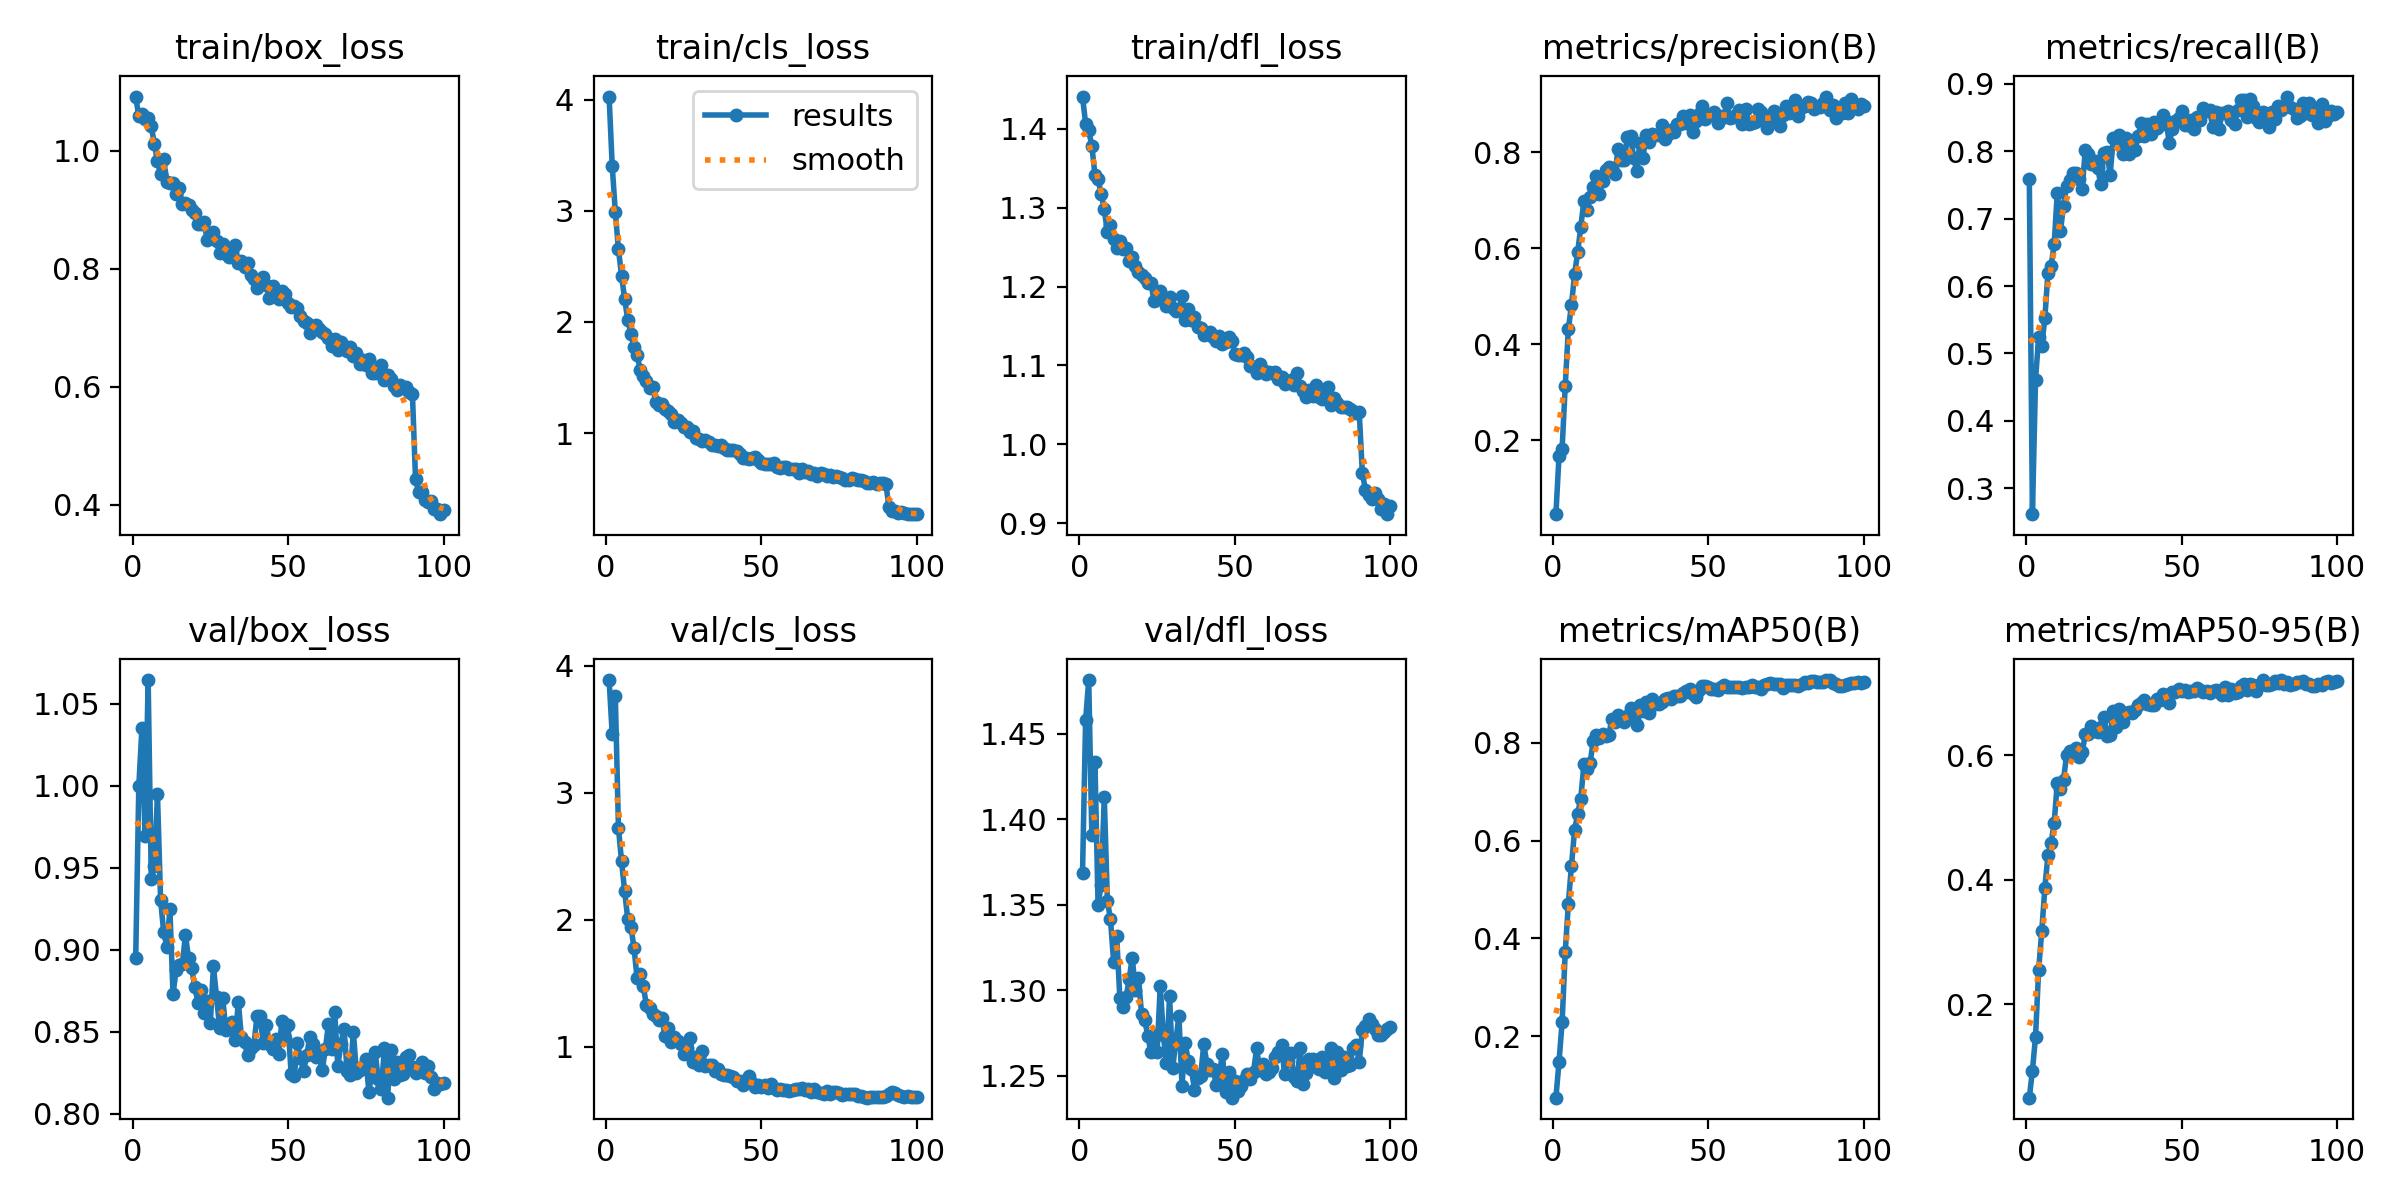

Data behind this chart, as committed beside it:
epoch, time, train/box_loss, train/cls_loss, train/dfl_loss, metrics/precision(B), metrics/recall(B), metrics/mAP50(B), metrics/mAP50-95(B), val/box_loss, val/cls_loss, val/dfl_loss, lr/pg0, lr/pg1, lr/pg2
1, 27.95, 1.091, 4.027, 1.441, 0.04559, 0.7592, 0.07411, 0.05007, 0.8952, 3.887, 1.368, 0.0001376, 0.0001376, 0.0001376
2, 52.4, 1.058, 3.402, 1.406, 0.1671, 0.2614, 0.1475, 0.09351, 1, 3.459, 1.458, 0.0002738, 0.0002738, 0.0002738
3, 76.39, 1.063, 2.987, 1.398, 0.1824, 0.4612, 0.2291, 0.1477, 1.035, 3.759, 1.481, 0.0004074, 0.0004074, 0.0004074
4, 100.2, 1.054, 2.654, 1.378, 0.3135, 0.5241, 0.3723, 0.2556, 0.9693, 2.725, 1.391, 0.0004046, 0.0004046, 0.0004046
5, 126.1, 1.055, 2.417, 1.342, 0.4313, 0.5113, 0.4712, 0.3172, 1.064, 2.461, 1.434, 0.0004005, 0.0004005, 0.0004005
6, 154.7, 1.042, 2.206, 1.336, 0.4813, 0.5526, 0.5489, 0.3869, 0.9434, 2.223, 1.35, 0.0003964, 0.0003964, 0.0003964
7, 182.6, 1.01, 2.017, 1.318, 0.5459, 0.62, 0.621, 0.4401, 0.9511, 2.006, 1.362, 0.0003922, 0.0003922, 0.0003922
8, 210.7, 0.9819, 1.896, 1.298, 0.5915, 0.6296, 0.6549, 0.4593, 0.9947, 1.944, 1.413, 0.0003881, 0.0003881, 0.0003881
9, 240.3, 0.9598, 1.771, 1.269, 0.6448, 0.6623, 0.686, 0.4914, 0.9304, 1.781, 1.352, 0.000384, 0.000384, 0.000384
10, 265.8, 0.9849, 1.702, 1.277, 0.6985, 0.7385, 0.756, 0.5555, 0.9109, 1.539, 1.341, 0.0003798, 0.0003798, 0.0003798
11, 292.6, 0.9474, 1.571, 1.261, 0.6801, 0.6813, 0.7463, 0.5464, 0.9019, 1.575, 1.317, 0.0003757, 0.0003757, 0.0003757
12, 317.4, 0.9455, 1.516, 1.249, 0.7065, 0.7187, 0.759, 0.5608, 0.9246, 1.475, 1.332, 0.0003716, 0.0003716, 0.0003716
13, 342.2, 0.9448, 1.465, 1.258, 0.7271, 0.7482, 0.8039, 0.6006, 0.873, 1.329, 1.296, 0.0003675, 0.0003675, 0.0003675
14, 366.7, 0.9264, 1.402, 1.248, 0.7509, 0.7568, 0.8163, 0.6068, 0.888, 1.303, 1.29, 0.0003633, 0.0003633, 0.0003633
15, 391.3, 0.9358, 1.416, 1.248, 0.7138, 0.7671, 0.8101, 0.603, 0.8907, 1.256, 1.296, 0.0003592, 0.0003592, 0.0003592
16, 418.6, 0.9099, 1.282, 1.233, 0.7399, 0.7676, 0.8188, 0.6118, 0.8917, 1.246, 1.306, 0.0003551, 0.0003551, 0.0003551
17, 443.3, 0.9114, 1.257, 1.237, 0.7639, 0.7585, 0.8139, 0.597, 0.909, 1.215, 1.319, 0.0003509, 0.0003509, 0.0003509
18, 467.7, 0.9073, 1.261, 1.226, 0.7687, 0.7441, 0.8153, 0.6048, 0.8948, 1.224, 1.3, 0.0003468, 0.0003468, 0.0003468
19, 492.4, 0.8986, 1.219, 1.219, 0.7671, 0.8024, 0.8495, 0.6334, 0.8889, 1.082, 1.307, 0.0003427, 0.0003427, 0.0003427
20, 516.9, 0.8939, 1.2, 1.215, 0.7557, 0.7957, 0.8434, 0.6338, 0.8775, 1.144, 1.286, 0.0003386, 0.0003386, 0.0003386
21, 541.2, 0.8763, 1.17, 1.211, 0.8078, 0.7806, 0.8568, 0.6471, 0.8679, 1.04, 1.283, 0.0003344, 0.0003344, 0.0003344
22, 566, 0.876, 1.1, 1.204, 0.7831, 0.7855, 0.8478, 0.6388, 0.8758, 1.08, 1.273, 0.0003303, 0.0003303, 0.0003303
23, 594.4, 0.8794, 1.117, 1.205, 0.7841, 0.7749, 0.8422, 0.6368, 0.8613, 1.045, 1.264, 0.0003262, 0.0003262, 0.0003262
24, 618.4, 0.8476, 1.09, 1.181, 0.8317, 0.7509, 0.8547, 0.6461, 0.8691, 1.022, 1.274, 0.000322, 0.000322, 0.000322
25, 642.7, 0.857, 1.055, 1.184, 0.8338, 0.7981, 0.8718, 0.6606, 0.8555, 0.9427, 1.264, 0.0003179, 0.0003179, 0.0003179
26, 667, 0.8616, 1.058, 1.194, 0.788, 0.7982, 0.8479, 0.6312, 0.8899, 0.9882, 1.303, 0.0003138, 0.0003138, 0.0003138
27, 691.2, 0.8459, 1.01, 1.182, 0.762, 0.7652, 0.8355, 0.633, 0.8712, 1.066, 1.274, 0.0003097, 0.0003097, 0.0003097
28, 715.1, 0.8264, 1.018, 1.176, 0.8202, 0.8198, 0.8776, 0.6702, 0.8522, 0.8818, 1.258, 0.0003055, 0.0003055, 0.0003055
29, 741.6, 0.8421, 0.958, 1.187, 0.7886, 0.8191, 0.8646, 0.645, 0.8704, 0.9235, 1.297, 0.0003014, 0.0003014, 0.0003014
30, 765.7, 0.8253, 0.9503, 1.173, 0.8359, 0.8235, 0.883, 0.6736, 0.8509, 0.8576, 1.254, 0.0002973, 0.0002973, 0.0002973
31, 789.9, 0.82, 0.9303, 1.169, 0.8224, 0.7965, 0.8619, 0.6535, 0.8548, 0.9648, 1.27, 0.0002932, 0.0002932, 0.0002932
32, 814.3, 0.8293, 0.9366, 1.17, 0.8383, 0.82, 0.889, 0.6672, 0.8561, 0.8516, 1.285, 0.000289, 0.000289, 0.000289
33, 839.6, 0.8394, 0.9244, 1.188, 0.8363, 0.7958, 0.8788, 0.6692, 0.845, 0.8593, 1.244, 0.0002849, 0.0002849, 0.0002849
34, 864, 0.8092, 0.8924, 1.157, 0.8361, 0.8062, 0.8792, 0.6673, 0.8683, 0.8565, 1.269, 0.0002808, 0.0002808, 0.0002808
35, 890.3, 0.813, 0.8899, 1.171, 0.8569, 0.8021, 0.8844, 0.672, 0.8466, 0.8128, 1.259, 0.0002766, 0.0002766, 0.0002766
36, 914.1, 0.8029, 0.8806, 1.158, 0.8271, 0.8228, 0.8897, 0.6811, 0.8436, 0.8288, 1.254, 0.0002725, 0.0002725, 0.0002725
37, 938.1, 0.81, 0.8931, 1.162, 0.8373, 0.8415, 0.8909, 0.6837, 0.836, 0.7892, 1.242, 0.0002684, 0.0002684, 0.0002684
38, 962, 0.7898, 0.8684, 1.149, 0.8471, 0.8221, 0.8897, 0.6883, 0.8401, 0.7816, 1.249, 0.0002643, 0.0002643, 0.0002643
39, 985.8, 0.7828, 0.8444, 1.148, 0.8413, 0.8404, 0.8953, 0.6814, 0.8418, 0.7764, 1.25, 0.0002601, 0.0002601, 0.0002601
40, 1012, 0.7668, 0.8474, 1.139, 0.86, 0.8255, 0.8954, 0.6802, 0.8595, 0.7723, 1.269, 0.000256, 0.000256, 0.000256
41, 1036, 0.7773, 0.8486, 1.14, 0.8599, 0.8438, 0.8963, 0.681, 0.8599, 0.7621, 1.257, 0.0002519, 0.0002519, 0.0002519
42, 1060, 0.7852, 0.838, 1.142, 0.8764, 0.834, 0.9021, 0.69, 0.8432, 0.7342, 1.253, 0.0002477, 0.0002477, 0.0002477
43, 1084, 0.7714, 0.8109, 1.136, 0.8601, 0.8392, 0.9052, 0.6894, 0.8545, 0.7318, 1.254, 0.0002436, 0.0002436, 0.0002436
44, 1108, 0.7493, 0.7753, 1.132, 0.8786, 0.8534, 0.9108, 0.6982, 0.8424, 0.7023, 1.245, 0.0002395, 0.0002395, 0.0002395
45, 1133, 0.7709, 0.7742, 1.137, 0.8426, 0.8448, 0.9002, 0.6912, 0.8397, 0.7398, 1.251, 0.0002354, 0.0002354, 0.0002354
46, 1159, 0.7562, 0.7674, 1.127, 0.8647, 0.8129, 0.8944, 0.6837, 0.8459, 0.7692, 1.263, 0.0002312, 0.0002312, 0.0002312
47, 1184, 0.7492, 0.7806, 1.13, 0.8788, 0.8329, 0.9088, 0.7011, 0.8364, 0.7179, 1.241, 0.0002271, 0.0002271, 0.0002271
48, 1208, 0.7626, 0.7878, 1.136, 0.8964, 0.8449, 0.9172, 0.7017, 0.8564, 0.6874, 1.252, 0.000223, 0.000223, 0.000223
49, 1232, 0.7568, 0.759, 1.131, 0.8693, 0.8492, 0.917, 0.7065, 0.8464, 0.6974, 1.237, 0.0002188, 0.0002188, 0.0002188
50, 1257, 0.7421, 0.7356, 1.114, 0.8769, 0.8601, 0.915, 0.7025, 0.8539, 0.6814, 1.247, 0.0002147, 0.0002147, 0.0002147
51, 1281, 0.7349, 0.723, 1.114, 0.8786, 0.8388, 0.9104, 0.7051, 0.8244, 0.6963, 1.241, 0.0002106, 0.0002106, 0.0002106
52, 1308, 0.7373, 0.7193, 1.113, 0.8842, 0.8392, 0.9095, 0.7014, 0.8232, 0.677, 1.244, 0.0002065, 0.0002065, 0.0002065
53, 1332, 0.7333, 0.7254, 1.116, 0.8606, 0.847, 0.9086, 0.7029, 0.843, 0.7061, 1.248, 0.0002023, 0.0002023, 0.0002023
54, 1356, 0.72, 0.7285, 1.111, 0.8753, 0.8329, 0.9146, 0.7034, 0.834, 0.6779, 1.251, 0.0001982, 0.0001982, 0.0001982
55, 1380, 0.711, 0.6912, 1.1, 0.8734, 0.851, 0.9184, 0.7086, 0.8262, 0.6586, 1.248, 0.0001941, 0.0001941, 0.0001941
56, 1404, 0.7072, 0.69, 1.098, 0.9021, 0.846, 0.914, 0.7048, 0.8358, 0.6642, 1.252, 0.0001899, 0.0001899, 0.0001899
57, 1430, 0.6901, 0.6927, 1.09, 0.8723, 0.864, 0.9146, 0.7016, 0.847, 0.6603, 1.266, 0.0001858, 0.0001858, 0.0001858
58, 1454, 0.702, 0.6923, 1.101, 0.8729, 0.8604, 0.9137, 0.7035, 0.8428, 0.6629, 1.254, 0.0001817, 0.0001817, 0.0001817
59, 1478, 0.7038, 0.679, 1.094, 0.8783, 0.8609, 0.9151, 0.7007, 0.8346, 0.6518, 1.257, 0.0001776, 0.0001776, 0.0001776
60, 1502, 0.6975, 0.6741, 1.089, 0.8876, 0.8358, 0.9133, 0.7024, 0.8357, 0.663, 1.251, 0.0001734, 0.0001734, 0.0001734
... 40 more rows
